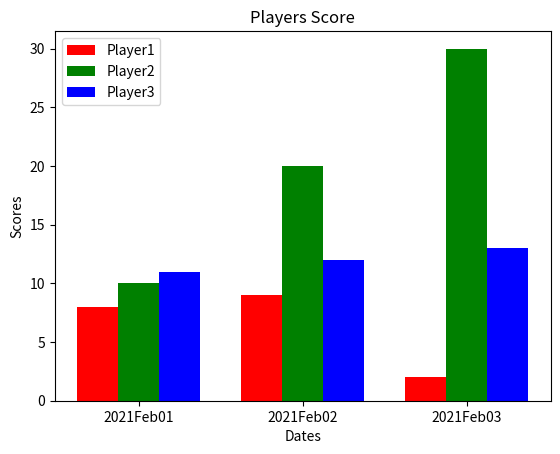

Source code (Python):
import numpy as np 
import matplotlib.pyplot as plt 

N = 3
ind = np.arange(N) 
width = 0.25
print("ind:", ind)


xvals = [8, 9, 2] 
bar1 = plt.bar(ind, xvals, width, color = 'r') 

yvals = [10, 20, 30] 
bar2 = plt.bar(ind+width, yvals, width, color='g') 

zvals = [11, 12, 13] 
bar3 = plt.bar(ind+width*2, zvals, width, color = 'b') 

plt.xlabel("Dates") 
plt.ylabel('Scores') 
plt.title("Players Score") 

plt.xticks(ind+width,['2021Feb01', '2021Feb02', '2021Feb03']) 
plt.legend( (bar1, bar2, bar3), ('Player1', 'Player2', 'Player3') ) 
plt.show() 
